Run: headless pygame with SDL's dummy video driver; simulated clock (each Clock.tick advances the game by its frame time, no real sleeping); random seed 0; keys injected as events and as key.get_pressed() state; mouse plan: one left click at the window centre at the start of phase 2, then a move to the lower-right quarter at the start of phase 3.
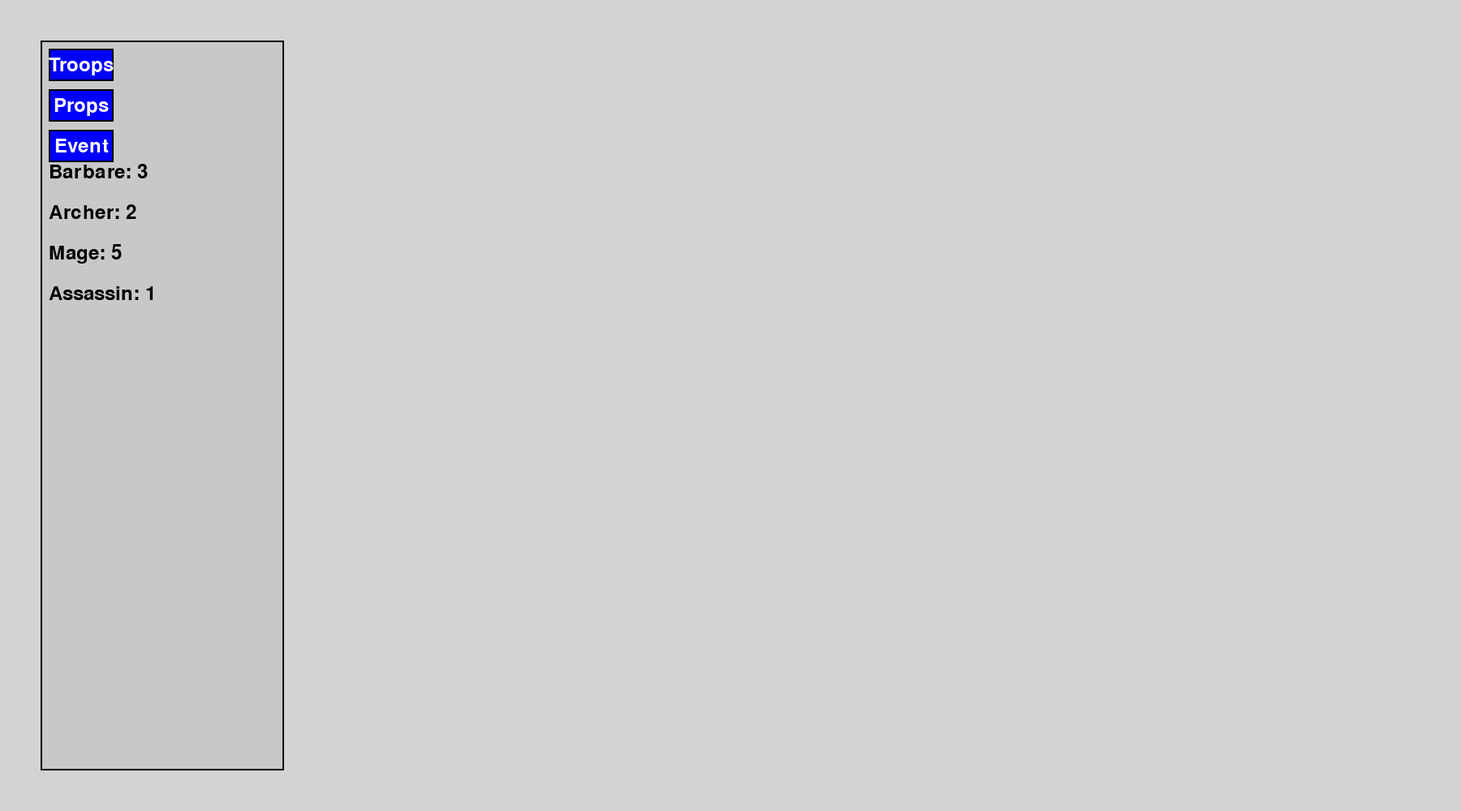
Frame 1 of 4 · flips 1–60 · no input
Frame 2 of 4 · flips 61–180 · clicked the window centre · tapped SPACE, RETURN · held RIGHT (→), D · screen unchanged from frame 1, image omitted
Frame 3 of 4 · flips 181–300 · moved the mouse to the lower-right quarter · held DOWN (↓), S · screen unchanged from frame 2, image omitted
Frame 4 of 4 · flips 301–420 · held LEFT (←), A, UP (↑), W · screen unchanged from frame 3, image omitted

The pygame program that drew these frames:

import pygame
import sys
import random


def definir_couleurs():
    return {
        "white": (255, 255, 255),
        "black": (0, 0, 0),
        "red": (255, 0, 0),
        "green": (0, 255, 0),
        "blue": (0, 0, 255),
        "grey": (200, 200, 200),
        "purple": (128, 0, 128),
        "yellow": (255, 255, 0),
        "orange": (255, 165, 0),
        "pink": (255, 192, 203),
        "cyan": (0, 255, 255),
        "brown": (165, 42, 42),
        "light_blue": (173, 216, 230),
        "light_green": (144, 238, 144),
        "light_grey": (211, 211, 211),

    }
# création de l'écran
def Ecran_principal(): 
    pygame.init()
    couleur = definir_couleurs()
    screen = pygame.display.set_mode((1800, 1000))
    pygame.display.set_caption("Bubble Game")
    screen.fill(couleur["light_grey"])
    return screen

def fenetre_principale(screen, couleurs):
    fenetre_largeur, fenetre_hauteur = 300, 900
    fenetre_x, fenetre_y = 50, 50
    fenetre_de_jeu = pygame.Surface((fenetre_largeur, fenetre_hauteur))
    fenetre_de_jeu.fill(couleurs["grey"])
    pygame.draw.rect(fenetre_de_jeu, couleurs["black"], (0, 0, fenetre_largeur, fenetre_hauteur), 2)  
    screen.blit(fenetre_de_jeu, (fenetre_x, fenetre_y))
    return fenetre_de_jeu, fenetre_x, fenetre_y

def creer_boutons():
    return { 
        "troops": {"rect": pygame.Rect(10, 10, 80, 40), "content": fenetre_troops_options},
        "props": {"rect": pygame.Rect(10, 60, 80, 40), "content": fenetre_props_options},
        "event": {"rect": pygame.Rect(10, 110, 80, 40), "content": fenetre_event_options},
        
    }
    print ("Boutons créés")






    # Dessiner la petite fenêtre sur l'écran principal
    screen.blit(petite_fenetre, (0, 0))

def dessiner_boutons(fenetre_de_jeu, boutons, couleurs, font, offset_x, offset_y):
    for bouton, data in boutons.items():
        rect = data["rect"].move(offset_x, offset_y)  ## Déplacer le rectangle du bouton
        pygame.draw.rect(fenetre_de_jeu, couleurs["blue"], rect) ## Dessiner le rectangle du bouton
        pygame.draw.rect(fenetre_de_jeu, couleurs["black"], rect, 2) ## Ajouter un contour noir pour rendre le bouton plus visible
        text = font.render(bouton.capitalize(), True, couleurs["white"]) ## Dessiner le texte centré dans le bouton

        text_rect = text.get_rect(center=rect.center)
        fenetre_de_jeu.blit(text, text_rect) ## Positionner le texte au centre du bouton


def afficher_contenu(fenetre_de_jeu, boutons, fenetre_active, couleurs, font):
    """Afficher le contenu correspondant au bouton actif."""
    if fenetre_active in boutons:
        contenu = boutons[fenetre_active]["content"]()
        for i, (nom, valeur) in enumerate(contenu.items()):
            text = font.render(f"{nom}: {valeur}", True, couleurs["black"])
            fenetre_de_jeu.blit(text, (10, 150 + i * 50))  # Positionner le texte en dessous des boutons


def fenetre_troops_options():
    print ("Fenetre troops options")
    return {"Barbare": 3, "Archer": 2, "Mage": 5, "Assassin": 1} 

def fenetre_props_options():
    print ("Fenetre props options")
    return {"Potion": 10, "Piège": 5, "Bouclier": 2}

def fenetre_event_options():
    print ("Fenetre event options")
    return {"Invasion": "Active", "Marché": "Ouvert", "Quête": "Disponible"}




def main():
    couleur = definir_couleurs()
    screen = Ecran_principal()
    font = pygame.font.Font(None, 36)  

    boutons = creer_boutons()
    fenetre_active = "troops"  

    running = True
    while running:
        for event in pygame.event.get():
            if event.type == pygame.QUIT or (event.type == pygame.KEYDOWN and event.key == pygame.K_ESCAPE):
                running = False
            elif event.type == pygame.MOUSEBUTTONDOWN:
                for bouton, data in boutons.items():
                    # Vérifier si un bouton a été cliqué
                    rect = data["rect"].move(offset_x, offset_y)
                    if rect.collidepoint(event.pos):
                        fenetre_active = bouton

        screen.fill(couleur["light_grey"])
        fenetre_de_jeu, offset_x, offset_y = fenetre_principale(screen, couleur)
        dessiner_boutons(fenetre_de_jeu, boutons, couleur, font, 0, 0)
        afficher_contenu(fenetre_de_jeu, boutons, fenetre_active, couleur, font)

        screen.blit(fenetre_de_jeu, (offset_x, offset_y))  # 

        pygame.display.flip()

pygame.quit()

if __name__ == "__main__":
    main()
